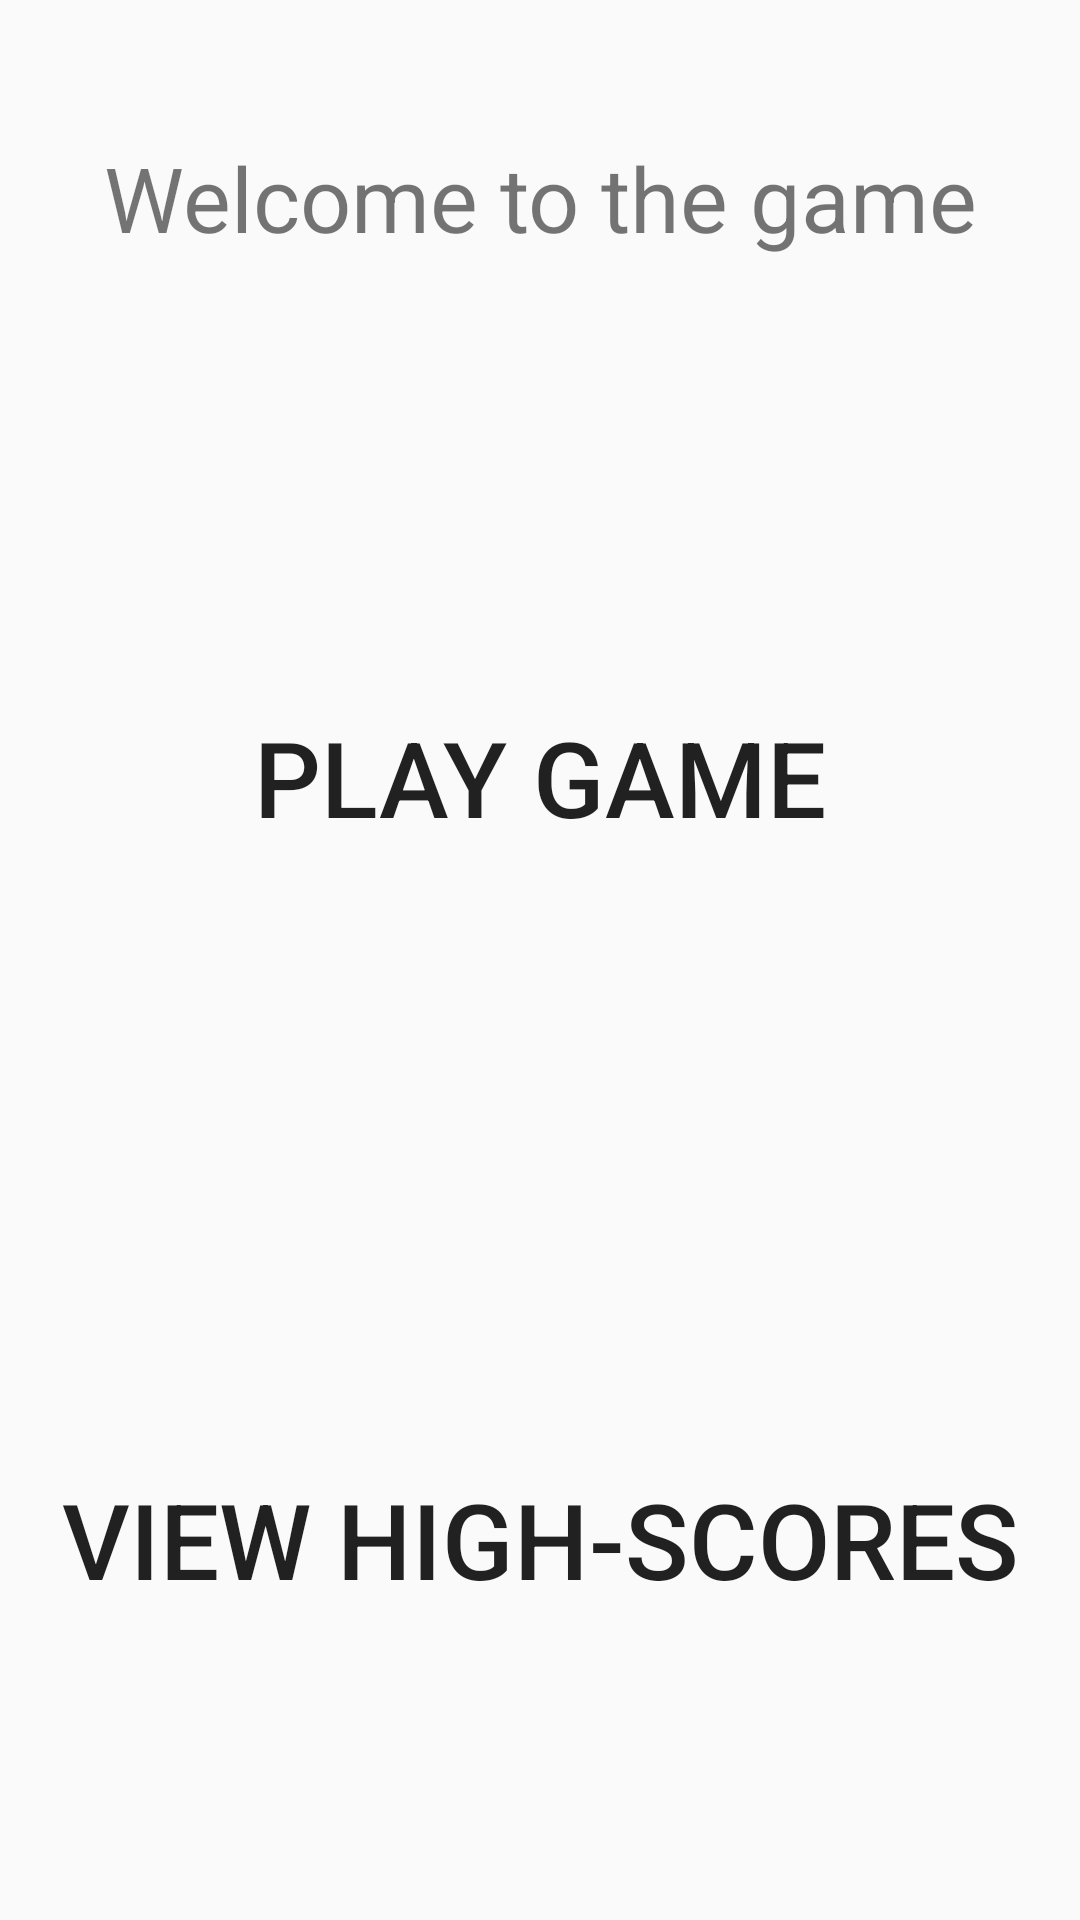

Layout XML and referenced resources for this Android screen:
<!-- AndroidManifest.xml: application theme Theme.MidtermProject -->
<!-- res/layout/fragment_menu.xml -->
<?xml version="1.0" encoding="utf-8"?>
<layout xmlns:android="http://schemas.android.com/apk/res/android"
    xmlns:tools="http://schemas.android.com/tools"
    tools:context=".MenuFragment">



    <LinearLayout
        android:layout_width="match_parent"
        android:layout_height="match_parent"
        android:orientation="vertical">

        <TextView
            android:id="@+id/welcomeText"
            android:layout_width="match_parent"
            android:layout_weight="1"
            android:layout_height="0dp"
            android:textSize="30sp"
            android:text="@string/welcome_to_the_game"
            android:layout_margin="5dp"
            android:gravity="center" />

        <Button
            android:id="@+id/playGameButton"
            android:layout_width="match_parent"
            android:layout_weight="2"
            android:layout_height="0dp"
            android:textSize="35sp"
            android:background="@drawable/menubutton"
            android:text="@string/play_game"
            android:layout_margin="5dp" />

        <Button
            android:id="@+id/highScoreButton"
            android:layout_width="match_parent"
            android:layout_weight="2"
            android:textSize="35sp"
            android:layout_height="0dp"
            android:background="@drawable/menubutton"
            android:text="@string/view_high_scores"
            android:layout_margin="5dp" />

    </LinearLayout>
</layout>
<!-- resources referenced by this layout -->
<resources>
  <string name="play_game">Play Game</string>
  <string name="view_high_scores">View High-Scores</string>
  <string name="welcome_to_the_game">Welcome to the game</string>
  <style name="Theme.MidtermProject" parent="Theme.AppCompat.Light.DarkActionBar" />
</resources>
